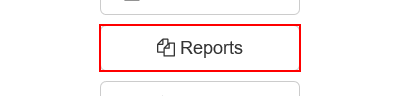
Task: Robotic Enterprise Framework
Workflow: NavigateToUploadYearlyReport

Step 1: click on the button 'Reports'

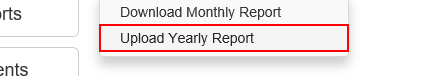
Step 2: click on the link 'Upload Yearly Report'
